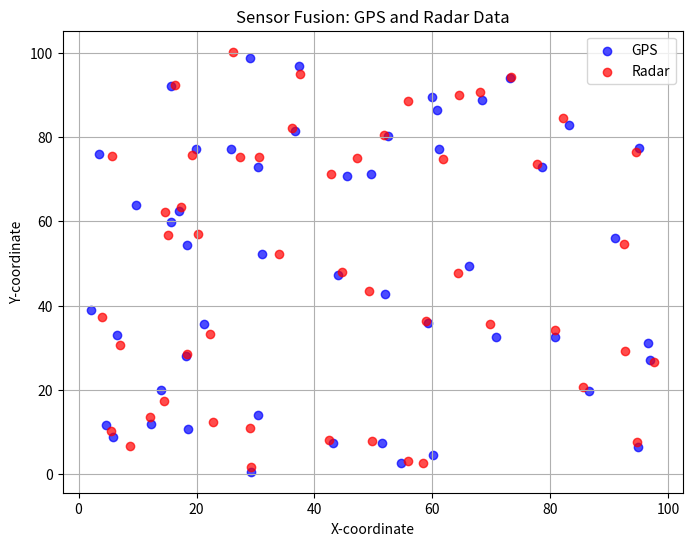

Generate this figure with matplotlib: (Note: this script raises an exception after producing the figure.)
import numpy as np
import matplotlib.pyplot as plt

# Simulated data
np.random.seed(42)  # Ensure reproducibility
gps_x = np.random.uniform(0, 100, 50)  # GPS X coordinates
gps_y = np.random.uniform(0, 100, 50)  # GPS Y coordinates
radar_x = gps_x + np.random.normal(0, 2, 50)  # Slightly offset X for radar
radar_y = gps_y + np.random.normal(0, 2, 50)  # Slightly offset Y for radar

# Plot fused data
plt.figure(figsize=(8, 6))
plt.scatter(gps_x, gps_y, c="blue", label="GPS", alpha=0.7)
plt.scatter(radar_x, radar_y, c="red", label="Radar", alpha=0.7)
plt.title("Sensor Fusion: GPS and Radar Data")
plt.xlabel("X-coordinate")
plt.ylabel("Y-coordinate")
plt.legend()
plt.grid()
plt.savefig("examples/sample_output.png")  # Save the output image
plt.show()
